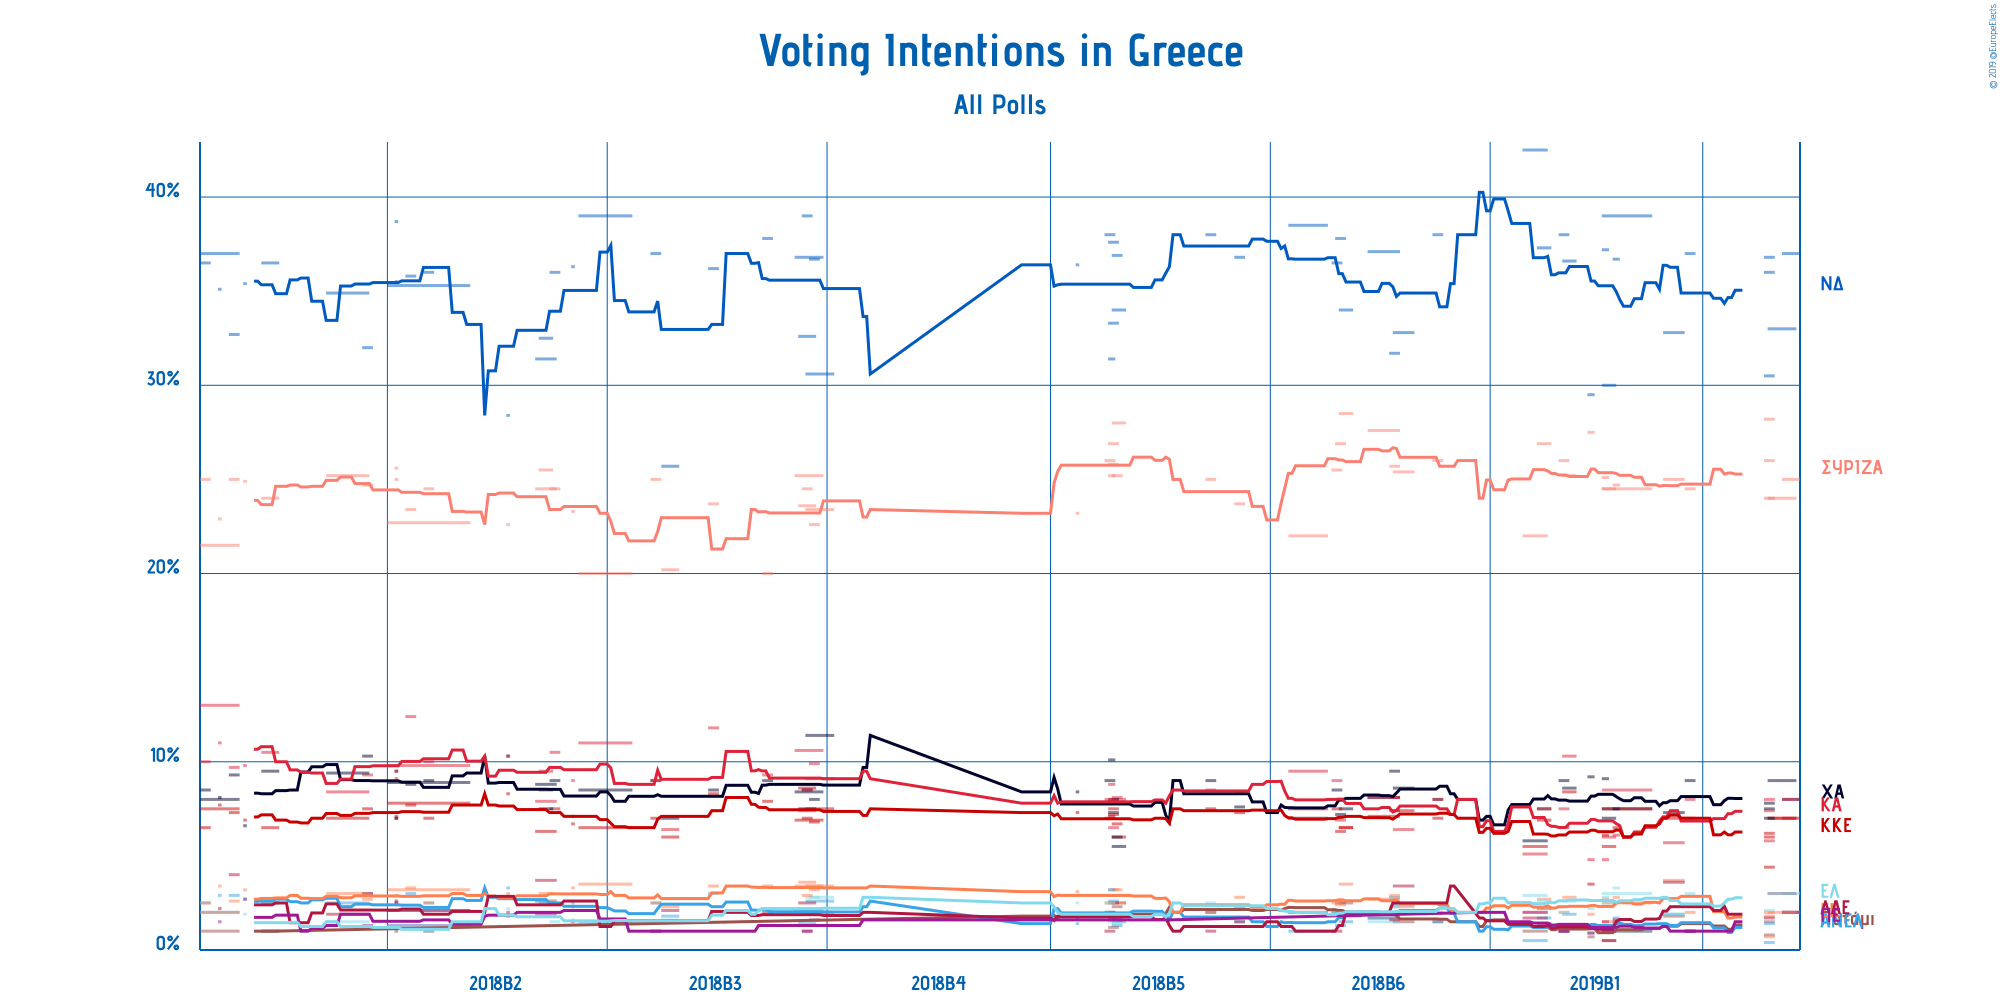

Values plotted in this chart, from the file beside it:
Polling Firm, Commissioners, Fieldwork Start, Fieldwork End, Scope, Sample Size, Sample Size Qualification, Participation, Precision, Συνασπισμός Ριζοσπαστικής Αριστεράς, Νέα Δημοκρατία, Χρυσή Αυγή, Κίνημα Αλλαγής, Κομμουνιστικό Κόμμα Ελλάδας, Το Ποτάμι, Ανεξάρτητοι Έλληνες, Ένωση Κεντρώων, Λαϊκή Ενότητα, Πλεύση Ελευθερίας, Ελληνική Λύση, Other
Pulse RC, , 2019-03-23, 2019-03-27, National, 1452, Provided, Not Available, 1%, 25%, 37%, 8%, 8%, 7%, 2%, 2%, 2%, Not Available, 2%, 3%, Not Available
Alco, , 2019-03-19, 2019-03-26, European, 1000, Provided, Not Available, 1%, 24%, 33%, 9%, 7%, 7%, Not Available, Not Available, 2%, 3%, Not Available, 3%, Not Available
Pulse RC, , 2019-03-18, 2019-03-20, European, 1452, Provided, Not Available, 1%, 24%, 36%, 7%, 8%, 6%, Not Available, Not Available, 2%, Not Available, Not Available, Not Available, Not Available
Vox Pop Analysis, Documento, 2019-03-18, 2019-03-20, National, 1000, Provided, Not Available, 0.1%, 28.2%, 30.5%, 7.8%, 5.8%, 4.4%, 0.8%, 0.4%, 0.7%, Not Available, Not Available, Not Available, Not Available
Metron Analysis, Το Βήμα, 2019-03-18, 2019-03-20, National, 1204, Provided, Not Available, 0.1%, 26.0%, 36.8%, 7.5%, 7.4%, 6.2%, 1.5%, 1.4%, 1.8%, 1.7%, Not Available, 2.1%, Not Available
Pulse RC, ΣΚΑΪ, 2019-02-24, 2019-02-26, National, 1323, Provided, Not Available, 0.5%, 24.5%, 37.0%, 9.0%, 8.0%, 7.0%, 1.0%, 1.0%, 2.0%, 1.0%, 1.0%, 3.0%, Not Available
Alco, Open, 2019-02-18, 2019-02-23, National, 1000, Provided, Not Available, 0.1%, 25.0%, 32.8%, 7.3%, 5.7%, 7.0%, 1.8%, 1.9%, 3.7%, 3.6%, Not Available, 1.9%, Not Available
Public Issue, , 2019-02-01, 2019-02-14, National, 1002, Provided, Not Available, 0.5%, 24.5%, 39.0%, 7.5%, 8.5%, 7.5%, 1.0%, 1.0%, 2.5%, Not Available, Not Available, 3.0%, Not Available
Interview, Βεργίνα TV, 2019-02-04, 2019-02-05, National, 1000, Provided, Not Available, 0.1%, 24.7%, 36.7%, 7.5%, 6.1%, 6.5%, 1.4%, 1.7%, 2.8%, 1.6%, 1.5%, 3.3%, Not Available
Prorata, Η Εφημερίδα των Συντακτών, 2019-02-01, 2019-02-04, National, 1000, Provided, Not Available, 0.5%, 24.5%, 30.0%, 7.0%, 6.0%, 5.5%, 0.5%, Not Available, 1.5%, 0.5%, 1.0%, 2.5%, Not Available
Vox Pop Analysis, Documento, 2019-02-01, 2019-02-02, National, 1205, Provided, Not Available, 0.1%, 25.1%, 37.2%, 9.1%, 4.8%, 6.1%, Not Available, 1.3%, 2.7%, 1.5%, Not Available, 2.8%, Not Available
Metron Analysis, Το Βήμα, 2019-01-28, 2019-01-29, National, 7536, Provided, Not Available, 0.1%, 27.5%, 29.5%, 9.2%, 4.8%, 3.5%, 0.7%, 0.9%, 1.9%, 0.9%, 1.3%, 2.2%, Not Available
RASS, in.gr, 2019-01-21, 2019-01-24, National, 1004, Provided, Not Available, 0.1%, 25.2%, 36.6%, 8.6%, 10.3%, 8.4%, Not Available, 1.9%, 2.8%, Not Available, Not Available, 2.6%, Not Available
Pulse RC, ΣΚΑΪ, 2019-01-20, 2019-01-22, National, 1356, Provided, Not Available, 0.5%, 26.0%, 38.0%, 9.0%, 7.5%, 6.5%, 1.0%, 1.0%, 2.0%, 1.0%, 1.0%, 2.0%, Not Available
Marc, Πρώτο ΘΕΜΑ, 2019-01-14, 2019-01-17, National, 1002, Provided, Not Available, 0.1%, 26.9%, 37.3%, 7.5%, 7.5%, 6.9%, 2.2%, 1.7%, 2.7%, 1.4%, Not Available, 2.6%, Not Available
Opinion Poll, , 2019-01-10, 2019-01-16, National, 1000, Provided, Not Available, 0.5%, 22.0%, 42.5%, 5.8%, 5.1%, 5.5%, 1.0%, 0.5%, 2.0%, 1.7%, 2.0%, 2.9%, Not Available
Pulse RC, ΣΚΑΪ, 2018-12-16, 2018-12-18, National, 1354, Provided, Not Available, 0.5%, 26.0%, 38.0%, 8.0%, 8.0%, 7.0%, 1.5%, 1.5%, 2.0%, Not Available, Not Available, 2.0%, Not Available
Alco, Open, 2018-12-05, 2018-12-10, National, 1000, Provided, Not Available, 0.1%, 25.4%, 32.8%, 8.6%, 6.4%, 7.4%, 1.5%, 2.4%, 2.3%, 3.4%, Not Available, 2.4%, Not Available
MRB, real.gr, 2018-11-28, 2018-12-06, National, 2000, Provided, Not Available, 0.1%, 27.6%, 37.1%, 8.1%, 8.1%, 7.1%, 1.7%, 1.7%, 2.7%, Not Available, Not Available, 1.5%, Not Available
Κάπα Research, thebest.gr, 2018-12-04, 2018-12-06, National, 1004, Provided, Not Available, 0.1%, 25.7%, 31.7%, 9.5%, 8.1%, 7.4%, 1.9%, 2.8%, 2.9%, 1.6%, Not Available, 2.3%, Not Available
Palmos Analysis, TVXS, 2018-11-20, 2018-11-23, National, 1025, Provided, Not Available, 0.1%, 28.5%, 34.0%, 7.5%, 6.5%, 6.5%, 2.5%, 1.5%, 3.5%, Not Available, Not Available, 2.0%, Not Available
Metron Analysis, Τα Νέα, 2018-11-19, 2018-11-21, National, 1205, Provided, Not Available, 0.1%, 26.9%, 37.8%, 7.2%, 6.9%, 6.3%, 2.5%, 1.3%, 2.4%, Not Available, Not Available, 2.0%, Not Available
Pulse RC, ΣΚΑΪ, 2018-11-18, 2018-11-20, National, 1356, Provided, Not Available, 0.5%, 25.5%, 36.5%, 8.5%, 9.0%, 7.5%, 2.0%, 2.0%, 2.5%, 1.0%, Not Available, 2.0%, Not Available
Public Issue, , 2018-11-06, 2018-11-16, National, 1000, Provided, Not Available, 0.5%, 22.0%, 38.5%, 7.0%, 9.5%, 7.5%, 2.0%, 1.0%, 2.0%, Not Available, Not Available, Not Available, Not Available
Marc, Πρώτο ΘΕΜΑ, 2018-10-22, 2018-10-24, National, 1002, Provided, Not Available, 0.1%, 23.7%, 36.8%, 7.6%, 8.4%, 7.3%, 2.3%, 1.5%, 2.8%, 1.5%, Not Available, 2.2%, Not Available
Pulse RC, ΣΚΑΪ, 2018-10-14, 2018-10-16, National, 1355, Provided, Not Available, 0.5%, 25.0%, 38.0%, 9.0%, 8.5%, 7.5%, 2.0%, 2.0%, 2.0%, 1.0%, Not Available, 2.5%, Not Available
Palmos Analysis, TVXS, 2018-09-18, 2018-09-21, National, 1016, Provided, Not Available, 0.1%, 28.0%, 34.0%, 5.5%, 8.0%, 6.0%, 2.5%, 1.5%, 2.5%, Not Available, Not Available, Not Available, Not Available
Metron Analysis, Τα Νέα, 2018-09-18, 2018-09-20, National, 1000, Provided, Not Available, 0.1%, 25.2%, 36.9%, 6.0%, 8.1%, 6.7%, 2.3%, 1.3%, 3.2%, 1.6%, 1.6%, 1.4%, Not Available
MRB, Star, 2018-09-17, 2018-09-19, National, 1004, Provided, Not Available, 0.1%, 26.9%, 37.6%, 7.3%, 7.9%, 7.2%, 1.2%, 1.8%, 3.2%, Not Available, Not Available, 1.6%, Not Available
Alco, Kontra Channel, 2018-09-17, 2018-09-19, National, 1000, Provided, Not Available, 0.1%, 25.8%, 33.3%, 8.0%, 6.5%, 7.5%, 1.7%, 2.6%, 2.9%, 2.5%, Not Available, 1.5%, Not Available
Κάπα Research, ΕΘΝΟΣ, 2018-09-17, 2018-09-18, National, 1005, Provided, Not Available, 0.1%, 25.2%, 31.4%, 10.1%, 8.8%, 7.1%, 1.7%, 3.2%, 2.9%, 2.0%, Not Available, 1.9%, Not Available
Pulse RC, ΣΚΑΪ, 2018-09-16, 2018-09-18, National, 1354, Provided, Not Available, 0.5%, 26.0%, 38.0%, 9.0%, 8.0%, 7.0%, 2.0%, 2.0%, 2.5%, 1.0%, Not Available, 2.5%, Not Available
Marc, Πρώτο ΘΕΜΑ, 2018-09-08, 2018-09-08, National, 1000, Provided, Not Available, 0.1%, 23.2%, 36.4%, 8.4%, 7.8%, 7.3%, 1.8%, 1.4%, 3.1%, 1.7%, Not Available, 2.5%, Not Available
Κάπα Research, ΕΘΝΟΣ, 2018-06-25, 2018-07-02, National, Not Available, N/A, Not Available, 0.1%, 23.4%, 30.6%, 11.4%, 9.1%, 7.5%, Not Available, 2.6%, 3.4%, 2.0%, Not Available, 2.8%, Not Available
MRB, Real, 2018-06-22, 2018-06-29, National, 2000, Provided, Not Available, 0.1%, 25.2%, 36.8%, 8.4%, 10.6%, 6.9%, Not Available, 2.1%, 3.4%, Not Available, Not Available, 1.3%, Not Available
Metron Analysis, Τα Νέα, 2018-06-26, 2018-06-28, National, 1000, Provided, Not Available, 0.1%, 22.6%, 36.7%, 8.0%, 9.9%, 6.8%, Not Available, 2.0%, 3.2%, Not Available, 1.6%, 2.8%, Not Available
Alco, Kontra Channel, 2018-06-23, 2018-06-27, National, 1000, Provided, Not Available, 0.1%, 23.6%, 32.6%, 7.5%, 7.4%, 8.6%, Not Available, 1.4%, 3.6%, 2.5%, Not Available, 2.2%, Not Available
Pulse RC, ΣΚΑΪ, 2018-06-24, 2018-06-26, National, 1323, Provided, Not Available, 0.5%, 24.5%, 39.0%, 8.5%, 8.5%, 7.0%, Not Available, 2.0%, 2.9%, 1.0%, 1.0%, 2.0%, Not Available
Marc, Πρώτο ΘΕΜΑ, 2018-06-13, 2018-06-15, National, 1000, Provided, Not Available, 0.1%, 20.0%, 37.8%, 9.0%, 9.3%, 7.9%, Not Available, 2.1%, 3.4%, 2.0%, Not Available, 2.1%, Not Available
RASS, Action 24, 2018-05-29, 2018-05-31, National, 1002, Provided, Not Available, 0.1%, 23.7%, 36.2%, 8.5%, 11.8%, 8.3%, Not Available, 3.0%, 3.4%, Not Available, Not Available, Not Available, Not Available
Alco, Kontra Channel, 2018-05-16, 2018-05-20, National, 1000, Provided, 80.4%, 0.1%, 20.2%, 25.7%, 7.0%, 6.4%, 6.0%, Not Available, 1.8%, 2.3%, 2.1%, Not Available, 1.6%, Not Available
Pulse RC, ΣΚΑΪ, 2018-05-13, 2018-05-15, National, 1341, Provided, Not Available, 0.5%, 25.0%, 37.0%, 9.0%, 9.0%, 7.0%, Not Available, 2.5%, 2.5%, 1.0%, 1.0%, 1.5%, Not Available
Public Issue, , 2018-04-23, 2018-05-07, National, 1003, Provided, Not Available, 0.5%, 20.0%, 39.0%, 8.5%, 11.0%, 6.5%, Not Available, 1.5%, 3.5%, Not Available, Not Available, Not Available, Not Available
Metron Analysis, Τα Νέα, 2018-04-21, 2018-04-21, National, Not Available, N/A, Not Available, 0.1%, 23.3%, 36.3%, 7.1%, 9.0%, 6.7%, Not Available, 2.5%, 3.3%, 1.5%, 2.3%, 1.6%, Not Available
Pulse RC, ΣΚΑΪ, 2018-04-15, 2018-04-17, National, 1356, Provided, Not Available, 0.5%, 24.5%, 36.0%, 9.0%, 10.5%, 7.5%, Not Available, 2.5%, 2.5%, Not Available, Not Available, 1.5%, Not Available
Alco, Ραδιόφωνο 24/7, 2018-04-11, 2018-04-16, National, 1000, Provided, Not Available, 0.1%, 24.5%, 31.4%, 8.8%, 7.9%, 6.3%, Not Available, 2.6%, 2.6%, 3.7%, 1.9%, Not Available, Not Available
Palmos Analysis, TVXS, 2018-04-12, 2018-04-15, National, 1009, Provided, Not Available, 0.1%, 25.5%, 32.5%, 7.5%, 9.5%, 8.5%, Not Available, 2.5%, 3.0%, Not Available, Not Available, Not Available, Not Available
Κάπα Research, ΕΘΝΟΣ, 2018-04-03, 2018-04-03, National, 8000, Provided, Not Available, 0.1%, 22.6%, 28.4%, 10.3%, 10.3%, 8.3%, Not Available, 3.3%, 3.0%, 2.0%, 1.8%, 2.2%, Not Available
Marc, Πρώτο ΘΕΜΑ, 2018-03-01, 2018-03-23, National, Not Available, N/A, Not Available, 0.1%, 22.7%, 35.3%, 8.9%, 9.8%, 7.8%, Not Available, 2.1%, 3.2%, 2.1%, 1.3%, 1.3%, Not Available
Pulse RC, ΣΚΑΪ, 2018-03-11, 2018-03-13, National, 1304, Provided, Not Available, 0.5%, 24.5%, 36.0%, 9.0%, 10.0%, 7.0%, Not Available, 2.5%, 2.5%, Not Available, 1.0%, 1.0%, Not Available
RASS, Πρώτο Θέμα, 2018-03-06, 2018-03-08, National, 1002, Provided, Not Available, 0.1%, 23.4%, 35.8%, 8.8%, 12.4%, 7.7%, Not Available, 3.0%, 3.3%, Not Available, Not Available, Not Available, Not Available
Pulse RC, Δημοκρατία, 2018-03-03, 2018-03-03, National, Not Available, N/A, Not Available, 0.5%, 25.0%, 35.5%, 9.5%, 9.5%, 7.0%, Not Available, 2.5%, 2.5%, 1.0%, 2.5%, 1.0%, Not Available
Opinion Poll, Παρασκήνιο, 2018-03-03, 2018-03-03, National, Not Available, N/A, Not Available, 0.1%, 25.6%, 38.7%, 7.0%, 9.1%, 7.1%, Not Available, 1.2%, 2.9%, 2.6%, Not Available, Not Available, Not Available
Alco, ΕΘΝΟΣ, 2018-02-22, 2018-02-24, National, 1000, Provided, Not Available, 0.1%, 24.7%, 32.0%, 10.3%, 9.3%, 7.5%, Not Available, 3.0%, 2.7%, 3.0%, 1.3%, Not Available, Not Available
Metron Analysis, Το Βήμα, 2018-02-12, 2018-02-23, National, 2300, Provided, Not Available, 0.1%, 25.2%, 34.9%, 9.4%, 8.4%, 7.0%, Not Available, 2.5%, 3.0%, 1.9%, Not Available, 1.5%, Not Available
Pulse RC, Action 24, 2018-01-25, 2018-01-29, National, 1518, Provided, Not Available, 0.5%, 24.0%, 36.5%, 9.5%, 10.5%, 6.5%, Not Available, 2.5%, 2.5%, 1.0%, 1.0%, 1.0%, Not Available
Metron Analysis, Τα Νέα, 2018-01-20, 2018-01-20, National, Not Available, N/A, Not Available, 0.1%, 24.9%, 35.4%, 6.6%, 9.8%, 6.9%, Not Available, 2.7%, 3.2%, Not Available, 2.7%, 1.9%, Not Available
Alco, Ραδιόφωνο 24/7, 2018-01-16, 2018-01-18, National, 1000, Provided, Not Available, 0.1%, 25.0%, 32.7%, 9.3%, 9.7%, 7.3%, Not Available, 2.9%, 2.6%, 4.0%, Not Available, Not Available, Not Available
Public Issue, , 2018-01-08, 2018-01-18, National, 1010, Provided, Not Available, 0.5%, 21.5%, 37.0%, 8.0%, 13.0%, 7.5%, 1.0%, 2.0%, 2.0%, Not Available, Not Available, Not Available, Not Available
Marc, Πρώτο ΘΕΜΑ, 2018-01-13, 2018-01-13, National, Not Available, N/A, Not Available, 0.1%, 22.9%, 35.1%, 8.1%, 11.0%, 7.7%, Not Available, 2.9%, 3.4%, 2.2%, 1.5%, Not Available, Not Available
... 1 more rows
